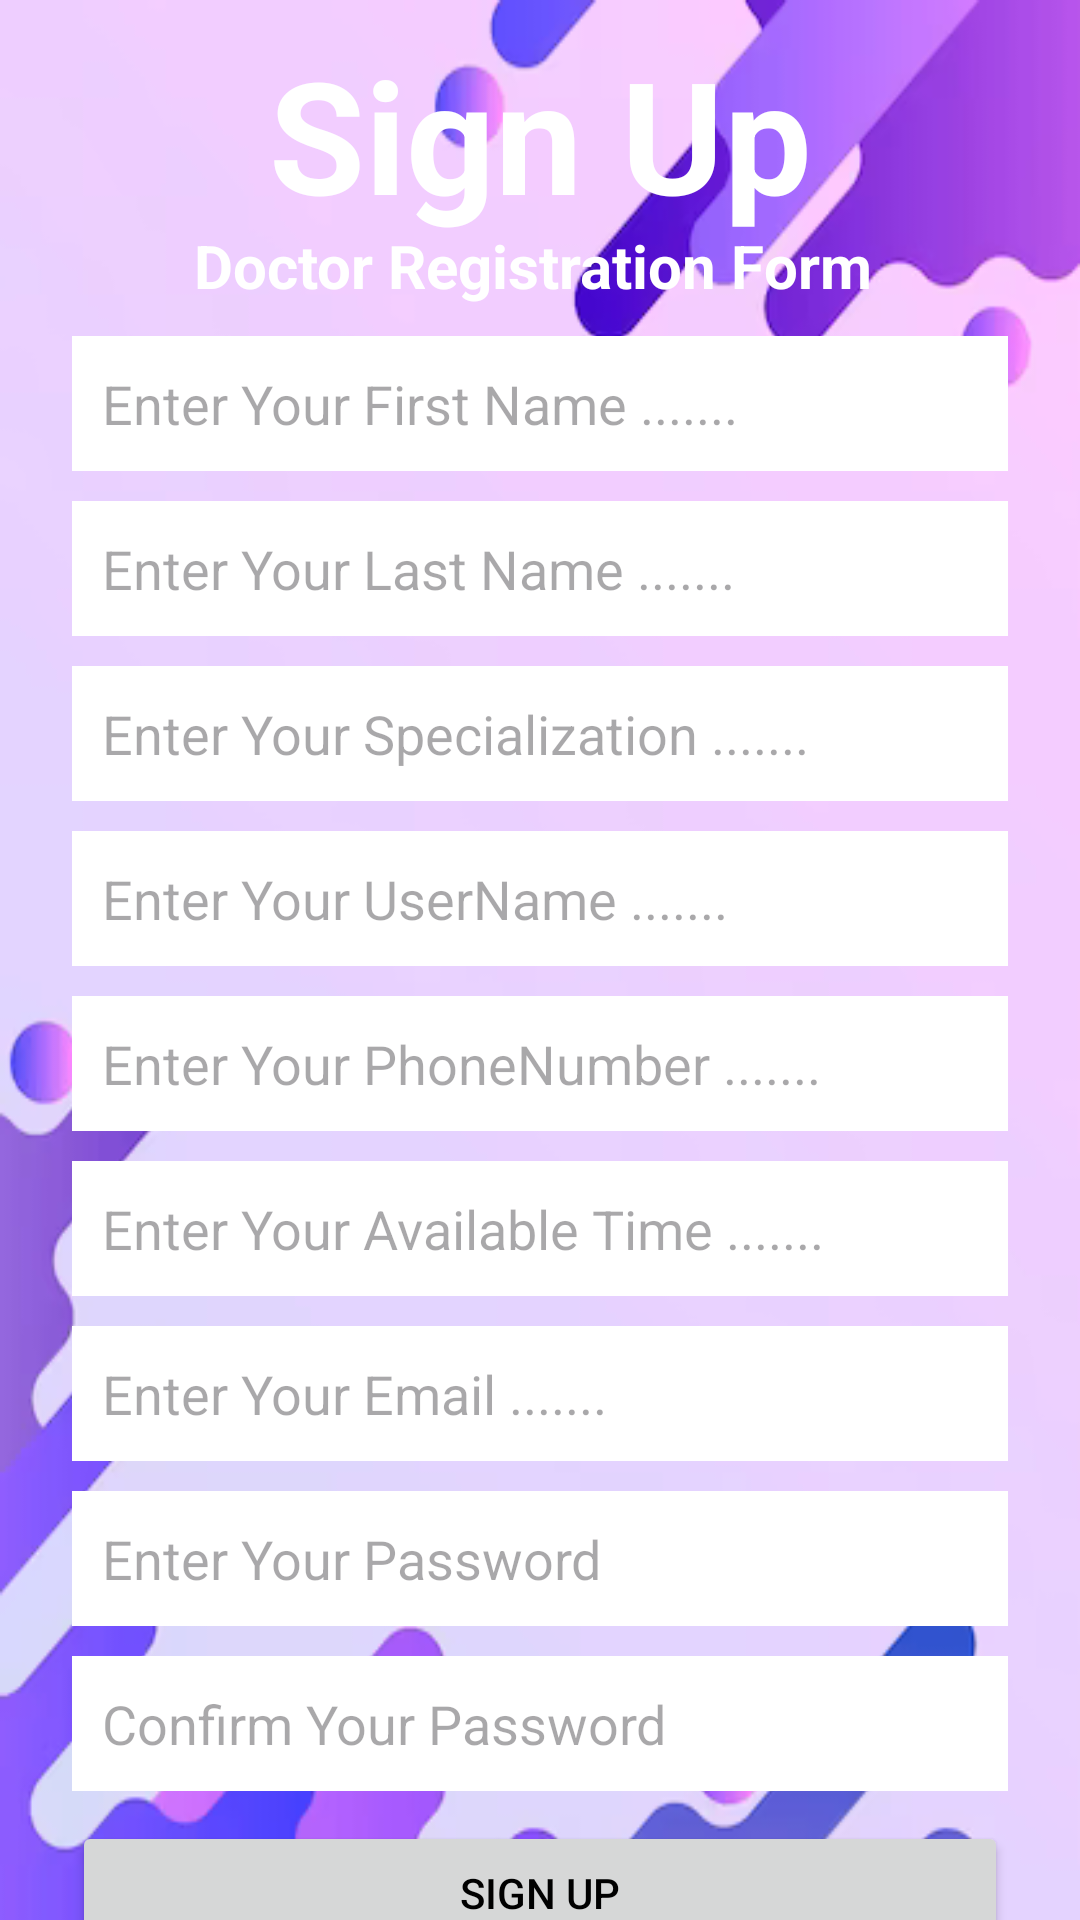

Write the Android layout XML for this screen, with the resource values it uses.
<!-- AndroidManifest.xml: application theme Theme.Ulcerpatientapp -->
<!-- res/layout/activity_doctor_register.xml -->
<?xml version="1.0" encoding="utf-8"?>
<androidx.constraintlayout.widget.ConstraintLayout xmlns:android="http://schemas.android.com/apk/res/android"
    xmlns:app="http://schemas.android.com/apk/res-auto"
    xmlns:tools="http://schemas.android.com/tools"
    android:layout_width="match_parent"
    android:layout_height="match_parent"
    android:background="@drawable/back11"
    tools:context=".Activity.DoctorRegisterActivity">


    <EditText
        android:id="@+id/editFirstName"
        android:layout_width="0dp"
        android:layout_height="45dp"
        android:layout_marginStart="24dp"
        android:layout_marginTop="10dp"
        android:layout_marginEnd="24dp"
        android:background="@color/white"
        android:textColor="@color/black"
        android:ems="10"
        android:hint="Enter Your First Name ......."
        android:inputType="text"
        android:padding="10dp"
        app:layout_constraintEnd_toEndOf="parent"
        app:layout_constraintHorizontal_bias="0.0"
        app:layout_constraintStart_toStartOf="parent"
        app:layout_constraintTop_toBottomOf="@+id/textView2"
        />

    <EditText
        android:id="@+id/editLastName"
        android:layout_width="0dp"
        android:layout_height="45dp"
        android:layout_marginStart="24dp"
        android:layout_marginTop="10dp"
        android:layout_marginEnd="24dp"
        android:background="@color/white"
        android:textColor="@color/black"
        android:ems="10"
        android:hint="Enter Your Last Name ......."
        android:inputType="text"
        android:padding="10dp"
        app:layout_constraintEnd_toEndOf="parent"
        app:layout_constraintHorizontal_bias="0.0"
        app:layout_constraintStart_toStartOf="parent"
        app:layout_constraintTop_toBottomOf="@+id/editFirstName"
        />

    <EditText
        android:id="@+id/editSpecializationName"
        android:layout_width="0dp"
        android:layout_height="45dp"
        android:layout_marginStart="24dp"
        android:layout_marginTop="10dp"
        android:layout_marginEnd="24dp"
        android:background="@color/white"
        android:textColor="@color/black"
        android:ems="10"
        android:hint="Enter Your Specialization ......."
        android:inputType="text"
        android:padding="10dp"
        app:layout_constraintEnd_toEndOf="parent"
        app:layout_constraintHorizontal_bias="0.0"
        app:layout_constraintStart_toStartOf="parent"
        app:layout_constraintTop_toBottomOf="@+id/editLastName"
        />

    <EditText
        android:id="@+id/editUserName"
        android:layout_width="0dp"
        android:layout_height="45dp"
        android:layout_marginStart="24dp"
        android:layout_marginTop="10dp"
        android:layout_marginEnd="24dp"
        android:background="@color/white"
        android:textColor="@color/black"
        android:ems="10"
        android:hint="Enter Your UserName ......."
        android:inputType="text"
        android:padding="10dp"
        app:layout_constraintEnd_toEndOf="parent"
        app:layout_constraintHorizontal_bias="0.0"
        app:layout_constraintStart_toStartOf="parent"
        app:layout_constraintTop_toBottomOf="@+id/editSpecializationName"
        />

    <EditText
        android:id="@+id/editPhoneNumber"
        android:layout_width="0dp"
        android:layout_height="45dp"
        android:layout_marginStart="24dp"
        android:layout_marginTop="10dp"
        android:layout_marginEnd="24dp"
        android:background="@color/white"
        android:textColor="@color/black"
        android:ems="10"
        android:hint="Enter Your PhoneNumber ......."
        android:inputType="text"
        android:padding="10dp"
        app:layout_constraintEnd_toEndOf="parent"
        app:layout_constraintHorizontal_bias="0.0"
        app:layout_constraintStart_toStartOf="parent"
        app:layout_constraintTop_toBottomOf="@+id/editUserName"
        />
    <EditText
        android:id="@+id/editTimeSlot"
        android:layout_width="0dp"
        android:layout_height="45dp"
        android:layout_marginStart="24dp"
        android:layout_marginTop="10dp"
        android:layout_marginEnd="24dp"
        android:background="@color/white"
        android:textColor="@color/black"
        android:ems="10"
        android:hint="Enter Your Available Time ......."
        android:inputType="text"
        android:padding="10dp"
        app:layout_constraintEnd_toEndOf="parent"
        app:layout_constraintHorizontal_bias="0.0"
        app:layout_constraintStart_toStartOf="parent"
        app:layout_constraintTop_toBottomOf="@+id/editPhoneNumber"
        />


    <EditText
        android:id="@+id/editEmailSignUp"
        android:layout_width="0dp"
        android:layout_height="45dp"
        android:layout_marginStart="24dp"
        android:layout_marginTop="10dp"
        android:layout_marginEnd="24dp"
        android:background="@color/white"
        android:textColor="@color/black"
        android:ems="10"
        android:hint="Enter Your Email ......."
        android:inputType="textEmailAddress"
        android:padding="10dp"
        app:layout_constraintEnd_toEndOf="parent"
        app:layout_constraintHorizontal_bias="0.0"
        app:layout_constraintStart_toStartOf="parent"
        app:layout_constraintTop_toBottomOf="@+id/editTimeSlot"/>

    <EditText
        android:id="@+id/editPassSignUp"
        android:layout_width="0dp"
        android:layout_height="45dp"
        android:layout_marginStart="24dp"
        android:layout_marginTop="10dp"
        android:layout_marginEnd="24dp"
        android:background="@color/white"
        android:textColor="@color/black"
        android:ems="10"
        android:hint="Enter Your Password"
        android:inputType="textPassword"
        android:padding="10dp"
        app:layout_constraintEnd_toEndOf="parent"
        app:layout_constraintHorizontal_bias="0.5"
        app:layout_constraintStart_toStartOf="parent"
        app:layout_constraintTop_toBottomOf="@+id/editEmailSignUp" />

    <EditText
        android:id="@+id/editConfirmPassSignUp"
        android:layout_width="0dp"
        android:layout_height="45dp"
        android:layout_marginStart="24dp"
        android:layout_marginTop="10dp"
        android:layout_marginEnd="24dp"
        android:background="@color/white"
        android:textColor="@color/black"
        android:ems="10"
        android:hint="Confirm Your Password"
        android:inputType="textPassword"
        android:padding="10dp"
        app:layout_constraintEnd_toEndOf="parent"
        app:layout_constraintHorizontal_bias="0.5"
        app:layout_constraintStart_toStartOf="parent"
        app:layout_constraintTop_toBottomOf="@+id/editPassSignUp" />

    <Button
        android:id="@+id/signUpBtn"
        android:layout_width="0dp"
        android:layout_height="wrap_content"
        android:layout_marginStart="24dp"
        android:layout_marginTop="10dp"
        android:layout_marginEnd="24dp"
        android:textColor="@color/black"
        android:text="Sign Up"
        app:layout_constraintEnd_toEndOf="parent"
        app:layout_constraintHorizontal_bias="0.5"
        app:layout_constraintStart_toStartOf="parent"
        app:layout_constraintTop_toBottomOf="@+id/editConfirmPassSignUp" />

    <TextView
        android:id="@+id/signInText"
        android:layout_width="wrap_content"
        android:layout_height="wrap_content"
        android:layout_marginTop="10dp"
        android:text="Already Registered ? LOGIN"
        android:textColor="@color/black"
        android:textSize="16sp"
        android:textStyle="bold"
        app:layout_constraintEnd_toEndOf="parent"
        app:layout_constraintHorizontal_bias="0.5"
        app:layout_constraintStart_toStartOf="parent"
        app:layout_constraintTop_toBottomOf="@+id/signUpBtn" />

    <TextView
        android:id="@+id/textView2"
        android:layout_width="wrap_content"
        android:layout_height="wrap_content"
        android:layout_marginTop="75dp"
        android:text="Doctor Registration Form "
        android:textColor="@color/white"
        android:textSize="20sp"
        android:textStyle="bold"
        app:layout_constraintEnd_toEndOf="parent"
        app:layout_constraintHorizontal_bias="0.5"
        app:layout_constraintStart_toStartOf="parent"
        app:layout_constraintTop_toTopOf="parent" />

    <TextView
        android:id="@+id/textView4"
        android:layout_width="wrap_content"
        android:layout_height="wrap_content"
        android:layout_marginTop="10dp"
        android:text="Sign Up"
        android:textColor="@color/white"
        android:textSize="52sp"
        android:textStyle="bold"
        app:layout_constraintEnd_toEndOf="parent"
        app:layout_constraintHorizontal_bias="0.5"
        app:layout_constraintStart_toStartOf="parent"
        app:layout_constraintTop_toTopOf="parent" />


</androidx.constraintlayout.widget.ConstraintLayout>
<!-- resources referenced by this layout -->
<resources>
  <color name="black">#FF000000</color>
  <color name="white">#FFFFFFFF</color>
  <!-- drawable back11: png bitmap (drawable, 52931 bytes) -->
  <style name="Theme.Ulcerpatientapp" parent="Base.Theme.Ulcerpatientapp" />
  <style name="Base.Theme.Ulcerpatientapp" parent="Theme.Material3.DayNight.NoActionBar">
          
          
      </style>
</resources>
